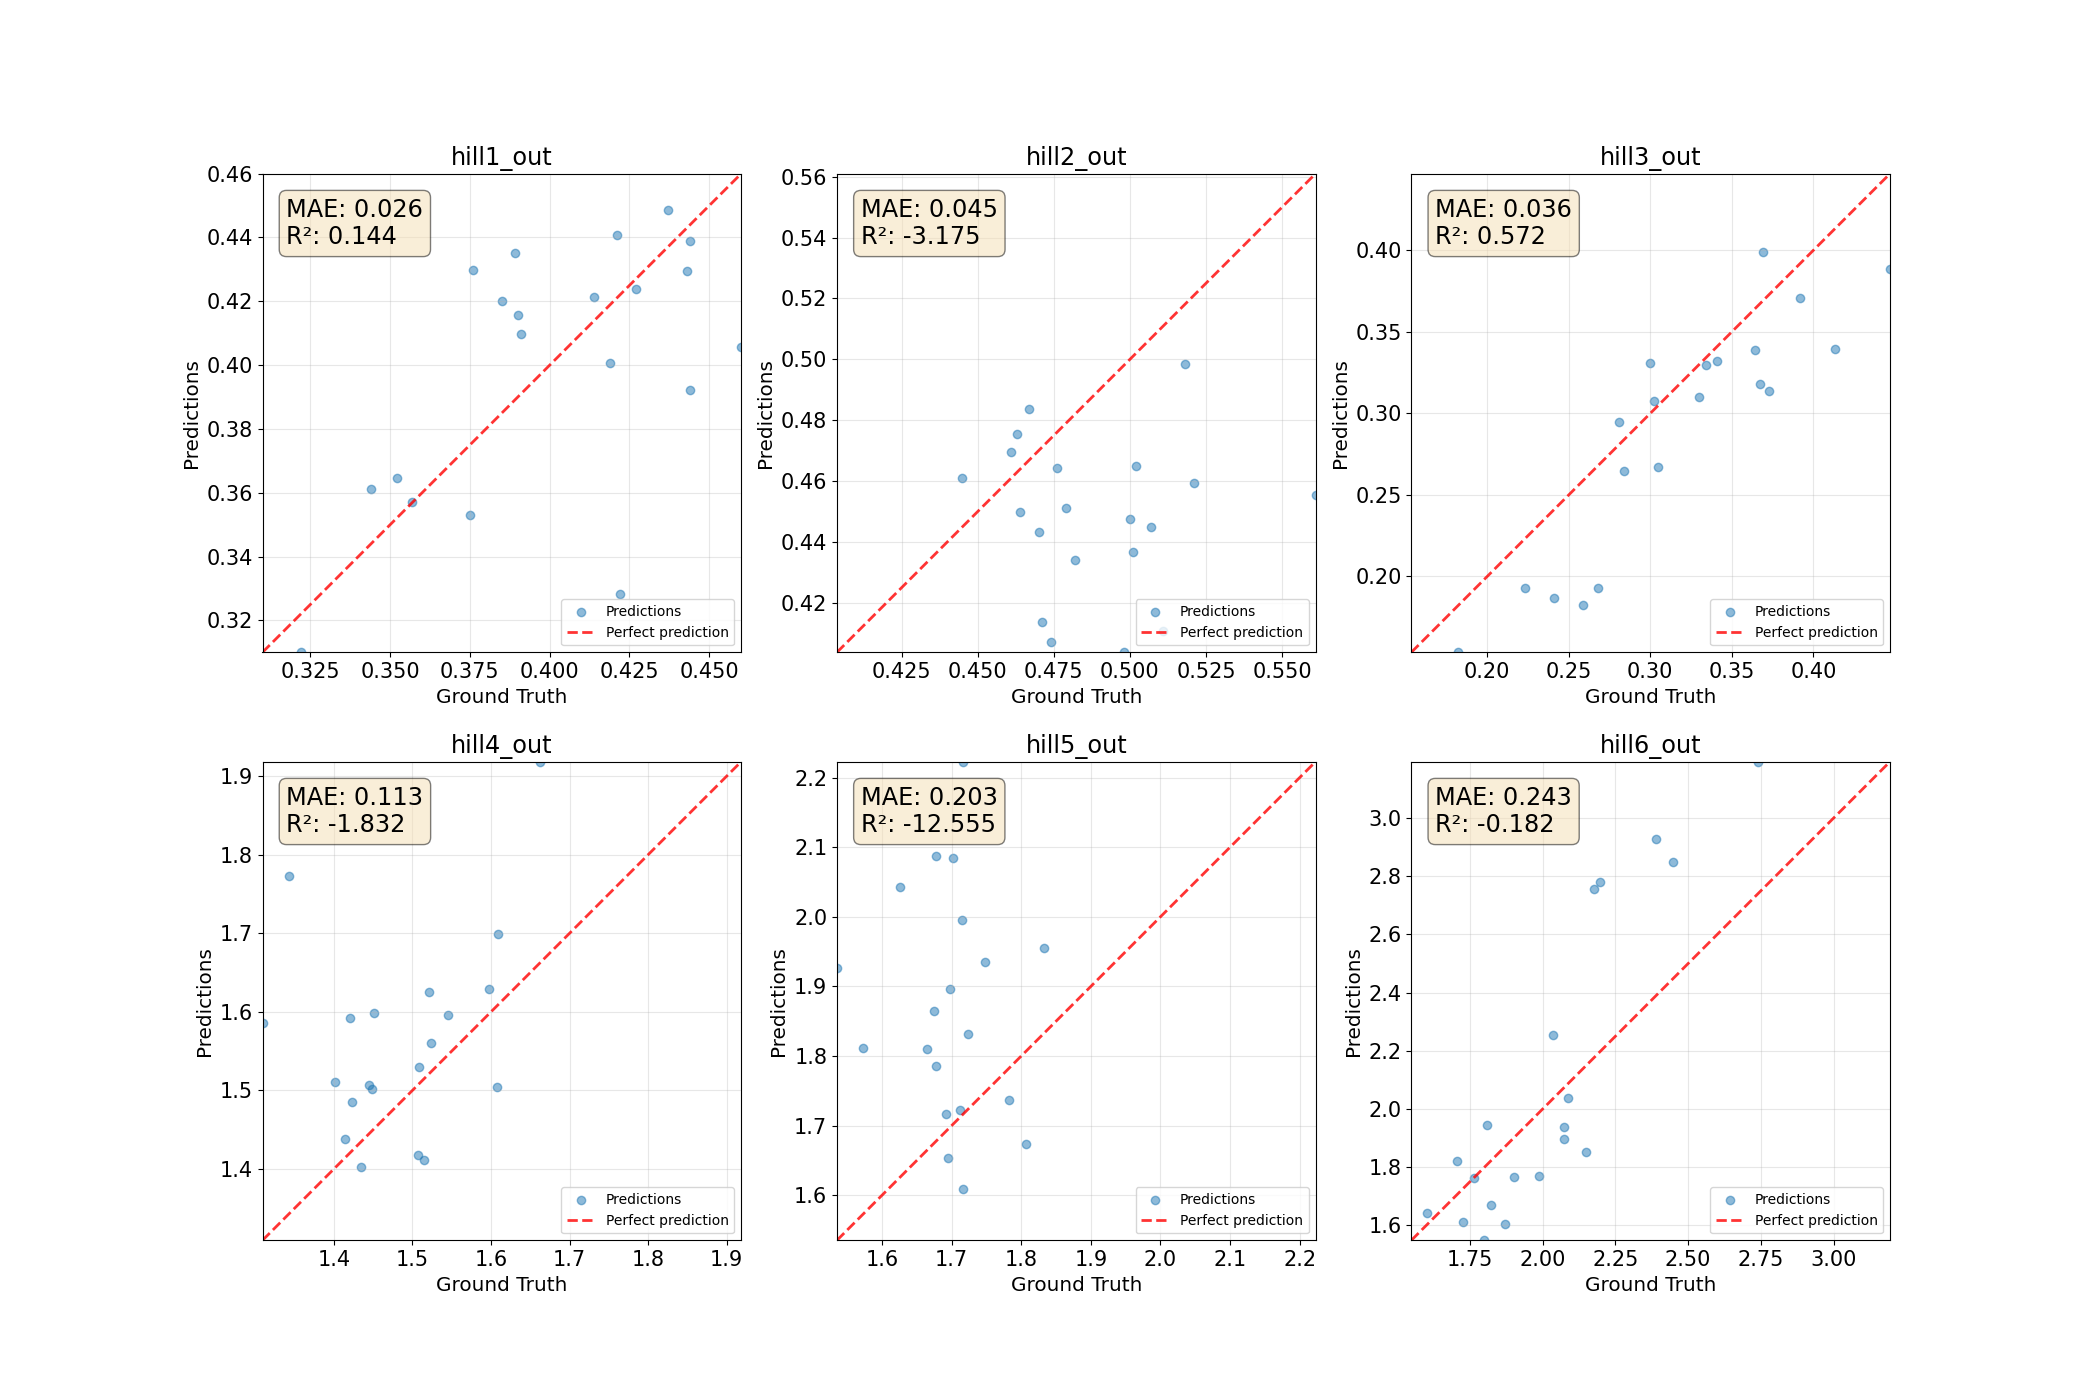

The file beside this chart, header and first rows:
ground_truth_hill1_out, predictions_hill1_out, ground_truth_hill2_out, predictions_hill2_out, ground_truth_hill3_out, predictions_hill3_out, ground_truth_hill4_out, predictions_hill4_out, ground_truth_hill5_out, predictions_hill5_out, ground_truth_hill6_out, predictions_hill6_out
0.391, 0.4098, 0.445, 0.4609, 0.3, 0.3306, 1.508, 1.53, 1.807, 1.673, 2.074, 1.896
0.444, 0.3921, 0.463, 0.4754, 0.367, 0.3178, 1.42, 1.592, 1.716, 1.609, 1.808, 1.946
0.422, 0.3282, 0.464, 0.4498, 0.182, 0.1535, 1.343, 1.773, 1.832, 1.956, 2.74, 3.194
0.352, 0.3647, 0.467, 0.4837, 0.284, 0.2649, 1.609, 1.699, 1.782, 1.737, 2.087, 2.037
0.421, 0.4409, 0.474, 0.4072, 0.33, 0.3101, 1.414, 1.438, 1.716, 2.223, 1.989, 1.77
0.39, 0.4157, 0.561, 0.4556, 0.334, 0.3295, 1.523, 1.56, 1.535, 1.927, 1.872, 1.605
0.376, 0.4297, 0.521, 0.4593, 0.392, 0.371, 1.607, 1.504, 1.573, 1.812, 1.727, 1.611
0.414, 0.4214, 0.479, 0.4511, 0.413, 0.3396, 1.449, 1.502, 1.692, 1.717, 1.705, 1.822
0.443, 0.4294, 0.461, 0.4696, 0.447, 0.3888, 1.445, 1.507, 1.695, 1.653, 1.604, 1.642
0.322, 0.31, 0.518, 0.4985, 0.259, 0.1826, 1.663, 1.919, 1.677, 1.785, 2.196, 2.781
0.46, 0.4056, 0.5, 0.4475, 0.281, 0.2945, 1.309, 1.586, 1.697, 1.896, 2.15, 1.853
0.385, 0.4202, 0.498, 0.4038, 0.305, 0.2669, 1.507, 1.417, 1.677, 2.087, 2.036, 2.255
0.444, 0.4389, 0.476, 0.4645, 0.369, 0.3989, 1.401, 1.511, 1.712, 1.723, 1.797, 1.549
0.389, 0.4352, 0.511, 0.4108, 0.302, 0.3073, 1.515, 1.411, 1.625, 2.042, 2.072, 1.939
0.344, 0.3611, 0.501, 0.4369, 0.268, 0.1926, 1.598, 1.629, 1.715, 1.996, 2.177, 2.755
0.427, 0.4239, 0.47, 0.4432, 0.341, 0.3321, 1.423, 1.486, 1.723, 1.831, 1.9, 1.767
0.437, 0.4486, 0.471, 0.4138, 0.364, 0.3388, 1.434, 1.403, 1.702, 2.084, 1.821, 1.669
0.357, 0.3572, 0.482, 0.4341, 0.241, 0.1869, 1.545, 1.595, 1.748, 1.935, 2.389, 2.927
0.419, 0.4006, 0.502, 0.4651, 0.373, 0.3135, 1.451, 1.598, 1.674, 1.864, 1.765, 1.763
0.375, 0.3531, 0.507, 0.4451, 0.223, 0.1929, 1.521, 1.625, 1.664, 1.81, 2.448, 2.85
